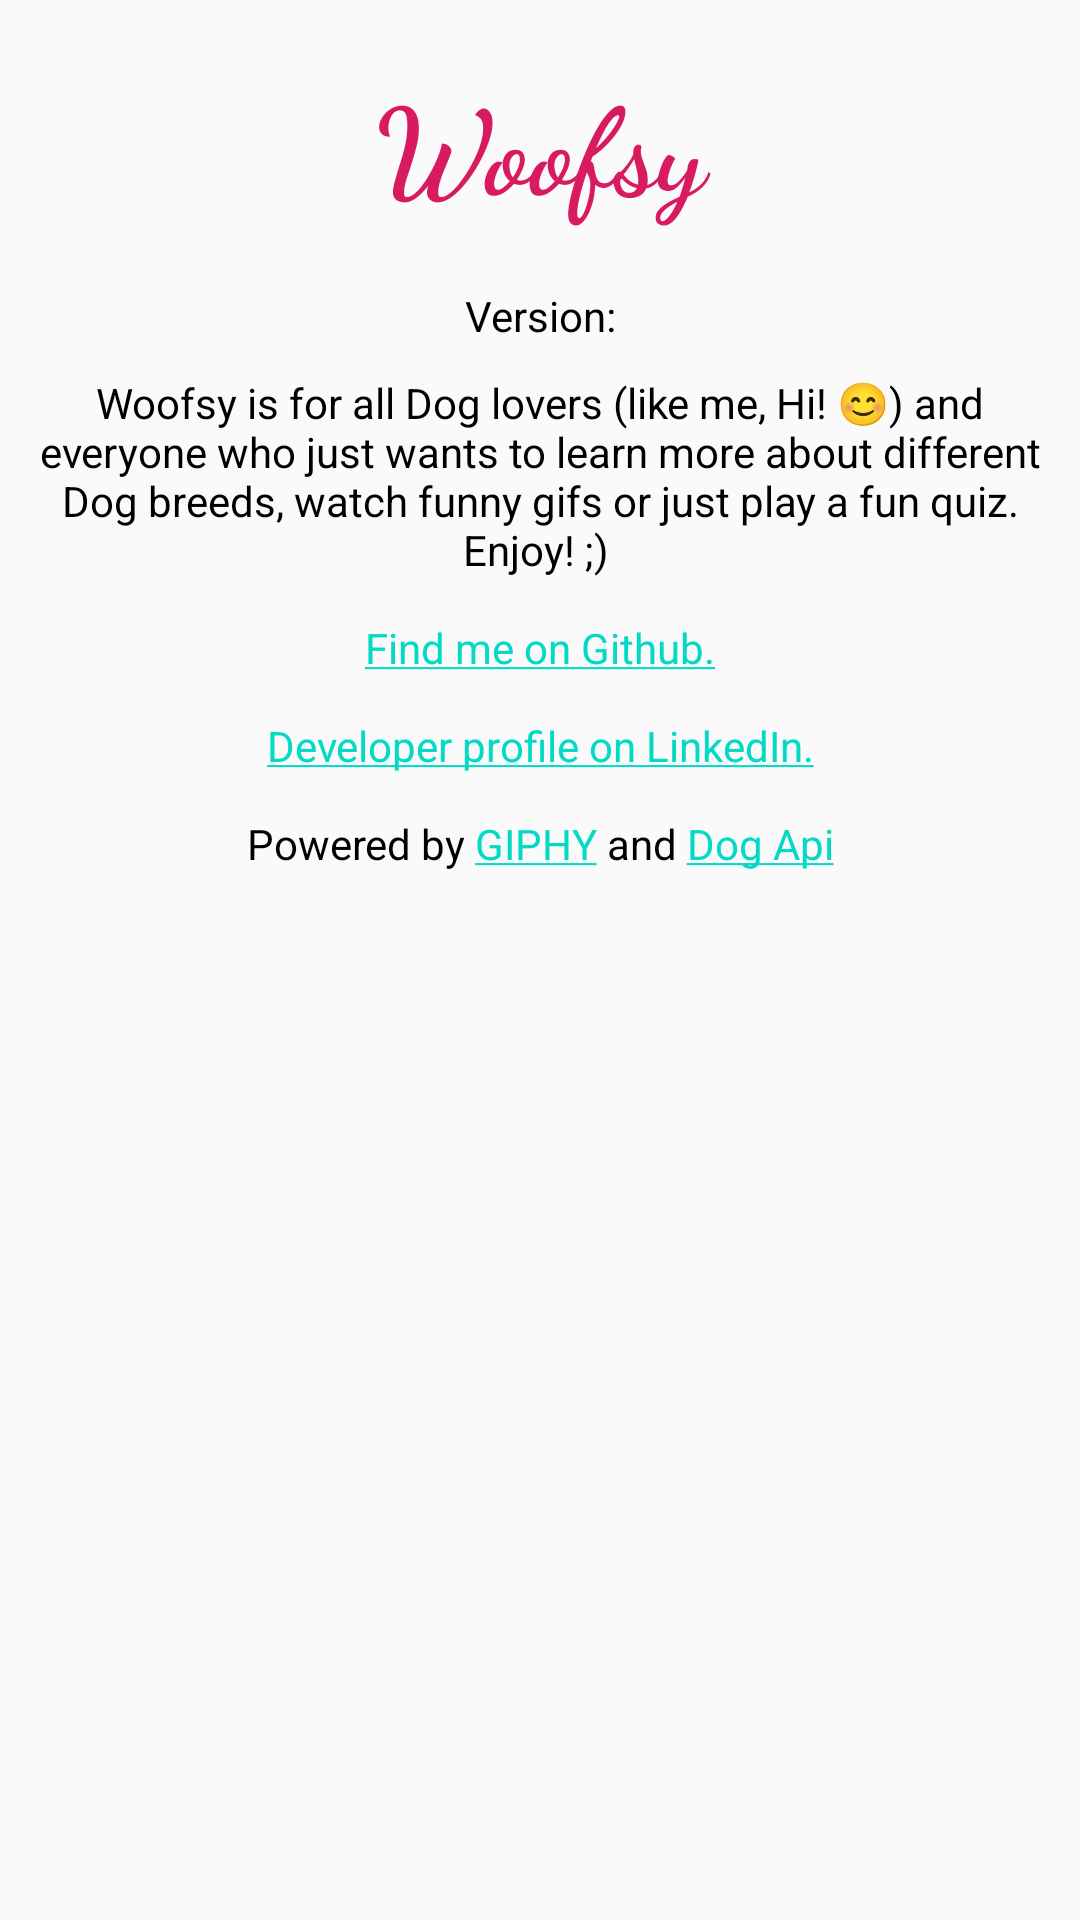

Reconstruct the res/layout file that produces this screen, plus the resources it refers to.
<!-- AndroidManifest.xml: application theme AppTheme -->
<!-- res/layout/activity_about.xml -->
<?xml version="1.0" encoding="utf-8"?>
<ScrollView xmlns:android="http://schemas.android.com/apk/res/android"
    xmlns:app="http://schemas.android.com/apk/res-auto"
    xmlns:tools="http://schemas.android.com/tools"
    android:layout_width="match_parent"
    android:layout_height="match_parent"
    tools:context=".activity.AboutActivity"
    android:orientation="vertical">

    <LinearLayout
        android:layout_width="match_parent"
        android:layout_height="match_parent"
        android:orientation="vertical">

        <TextView
            android:layout_width="match_parent"
            android:layout_height="wrap_content"
            android:text="@string/woofsy"
            android:textSize="40sp"
            android:textColor="@color/dark_pink"
            android:layout_gravity="center_horizontal"
            android:gravity="center_horizontal"
            android:fontFamily="cursive"
            android:textStyle="bold"
            android:layout_marginTop="20dp"/>

        <ImageView
            android:layout_width="@dimen/about_image_size"
            android:layout_height="@dimen/about_image_size"
            android:src="@drawable/ic_dog_small"
            android:layout_gravity="center_horizontal"
            android:padding="20dp"
            android:layout_margin="10dp"/>

        <LinearLayout
            android:layout_width="match_parent"
            android:layout_height="wrap_content"
            android:orientation="horizontal"
            android:gravity="center">
            <TextView
                android:id="@+id/version_tv"
                android:layout_width="wrap_content"
                android:layout_height="wrap_content"
                android:text="@string/version"
                android:gravity="center_horizontal"
                android:textColor="@color/black"/>

            <TextView
                android:id="@+id/version_code_tv"
                android:layout_width="wrap_content"
                android:layout_height="wrap_content"
                android:gravity="center_horizontal"
                android:textColor="@color/black"/>
        </LinearLayout>

        <TextView
            android:id="@+id/about_tv"
            android:layout_width="match_parent"
            android:layout_height="wrap_content"
            android:text="@string/about"
            android:gravity="center_horizontal"
            android:textColor="@color/black"
            android:layout_margin="10dp" />

    </LinearLayout>

</ScrollView>
<!-- resources referenced by this layout -->
<resources>
  <color name="black">#000000</color>
  <color name="dark_pink">#D81B60</color>
  <!-- drawable ic_dog_small: vector/xml drawable (drawable, 4070 chars, omitted) -->
  <string name="about">Woofsy is for all Dog lovers (like me, Hi! 😊) and everyone who just wants to learn more about different Dog breeds, watch funny gifs or just play a fun quiz. Enjoy! ;) \n\n<a href="https://github.com/poojasngh432">Find me on Github.</a>\n\n<a href="https://www.linkedin.com/in/poojasngh432/">Developer profile on LinkedIn.</a>\n\nPowered by <a href="https://giphy.com/">GIPHY</a> and <a href="https://dog.ceo/dog-api/">Dog Api</a>
      </string>
  <string name="version">Version:</string>
  <string name="woofsy">Woofsy</string>
  <style name="AppTheme" parent="Theme.AppCompat.Light.DarkActionBar">
          
          <item name="colorPrimary">@color/colorPrimary</item>
          <item name="colorPrimaryDark">@color/colorPrimaryDark</item>
          <item name="colorAccent">@color/colorAccent</item>
          <item name="windowActionBar">false</item>
          <item name="windowNoTitle">true</item>
      </style>
  <color name="colorPrimary">#6200EE</color>
  <color name="colorPrimaryDark">#3700B3</color>
  <color name="colorAccent">#03DAC5</color>
</resources>
